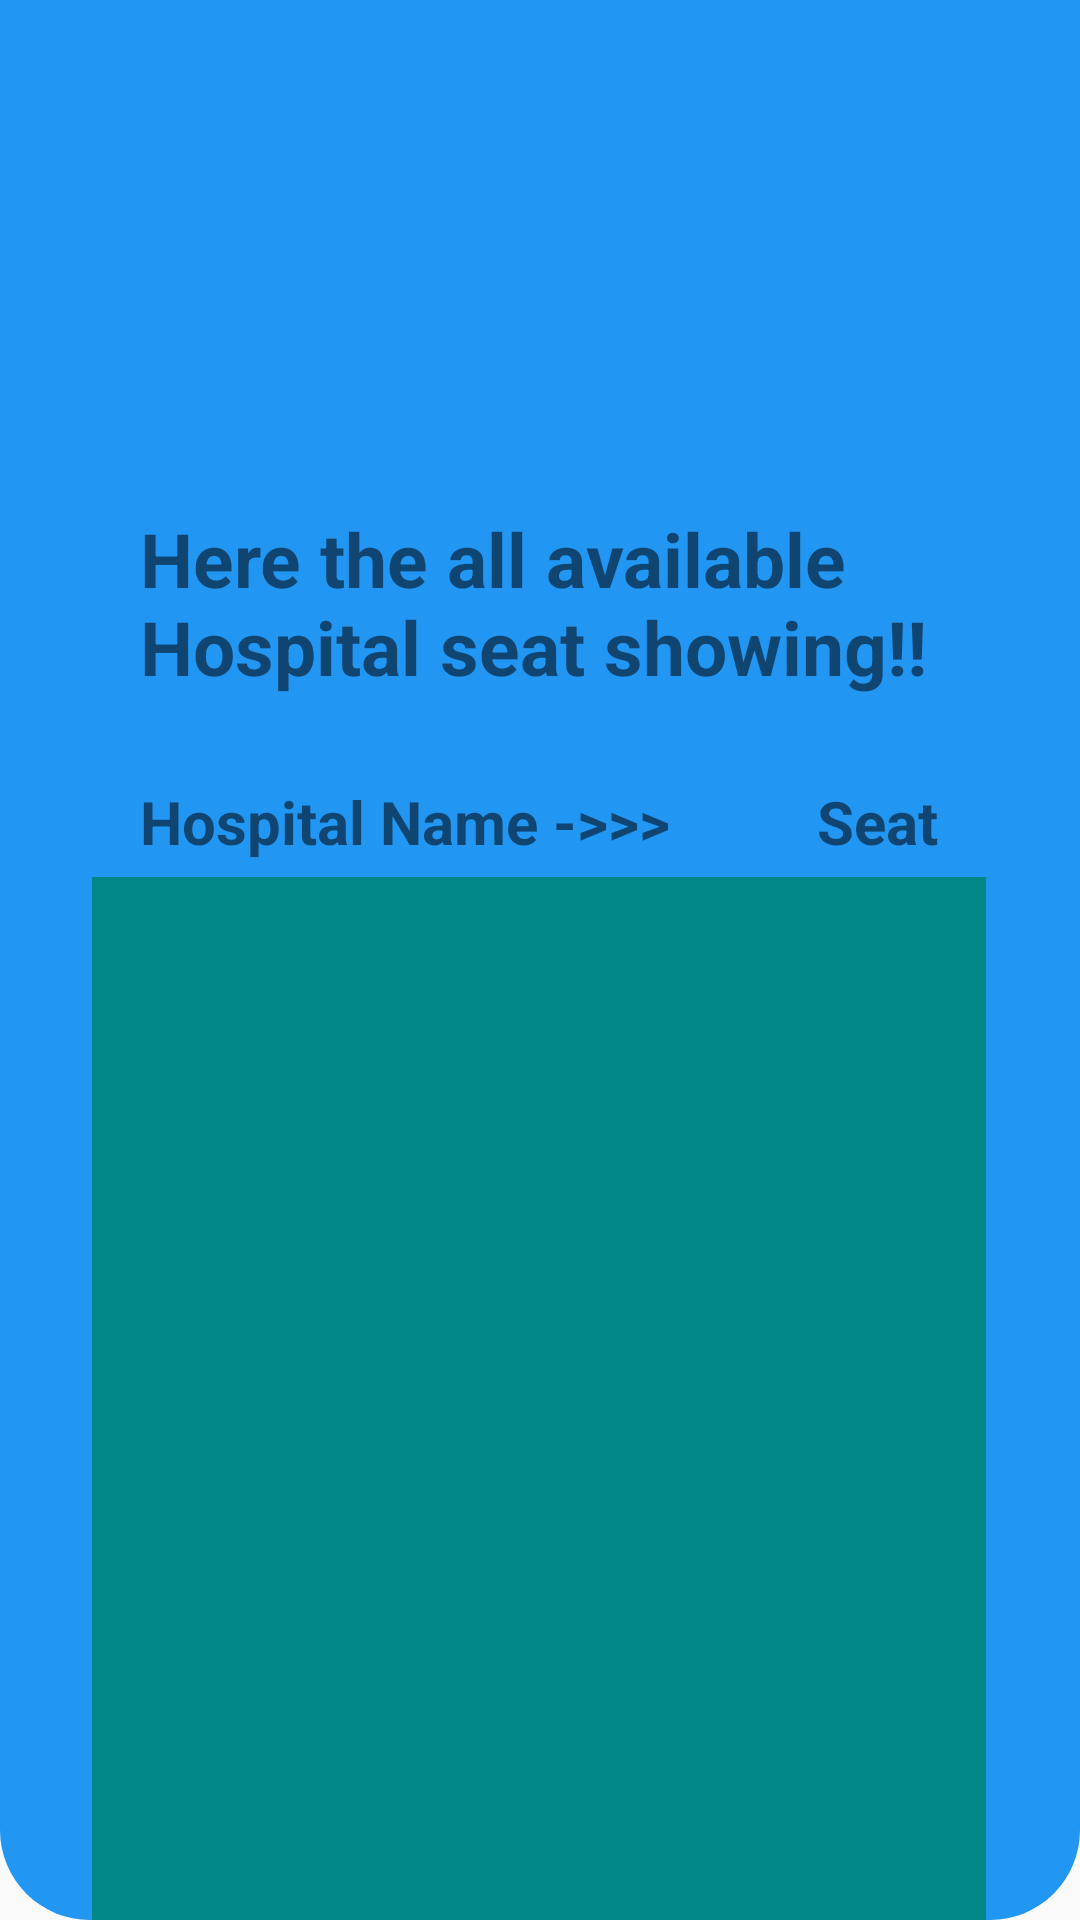

This screen was rendered from an Android layout file. Write that file and the resources it references.
<!-- AndroidManifest.xml: application theme Theme.Medic -->
<!-- res/layout/activity_seat_admin.xml -->
<?xml version="1.0" encoding="utf-8"?>
<androidx.constraintlayout.widget.ConstraintLayout xmlns:android="http://schemas.android.com/apk/res/android"
    xmlns:app="http://schemas.android.com/apk/res-auto"
    xmlns:tools="http://schemas.android.com/tools"
    android:layout_width="match_parent"
    android:layout_height="match_parent"
    android:background="@drawable/header_background_agent"
    tools:context=".SeatAdminActivity">
    <TextView
        android:id="@+id/textView8"
        android:layout_width="266dp"
        android:layout_height="87dp"
        android:text="Here the all available Hospital seat showing!!"
        android:textSize="25dp"
        android:textStyle="bold"
        app:layout_constraintBottom_toBottomOf="parent"
        app:layout_constraintEnd_toEndOf="parent"
        app:layout_constraintHorizontal_bias="0.496"
        app:layout_constraintStart_toStartOf="parent"
        app:layout_constraintTop_toTopOf="parent"
        app:layout_constraintVertical_bias="0.306" />

    <TextView
        android:id="@+id/textView11"
        android:layout_width="298dp"
        android:layout_height="399dp"
        android:layout_marginTop="36dp"
        android:text=""
        android:textColor="@color/white"
        android:textSize="20dp"
        android:background="@color/Project1"
        app:layout_constraintEnd_toEndOf="@+id/textView8"
        app:layout_constraintStart_toStartOf="@+id/textView8"
        app:layout_constraintTop_toBottomOf="@+id/textView8" />

    <TextView
        android:id="@+id/textView12"
        android:layout_width="wrap_content"
        android:layout_height="wrap_content"
        android:layout_marginTop="4dp"
        android:text="Hospital Name ->>>"
        android:textSize="20dp"
        android:textStyle="bold"
        app:layout_constraintStart_toStartOf="@+id/textView8"
        app:layout_constraintTop_toBottomOf="@+id/textView8" />

    <TextView
        android:id="@+id/textView13"
        android:layout_width="wrap_content"
        android:layout_height="wrap_content"
        android:layout_marginTop="4dp"
        android:text="Seat"
        android:textSize="20dp"
        android:textStyle="bold"
        app:layout_constraintEnd_toEndOf="@+id/textView8"
        app:layout_constraintTop_toBottomOf="@+id/textView8" />

</androidx.constraintlayout.widget.ConstraintLayout>
<!-- resources referenced by this layout -->
<resources>
  <color name="Project1">#FF018786</color>
  <color name="white">#FFFFFFFF</color>
  <!-- drawable header_background_agent (drawable) -->
  <?xml version="1.0" encoding="utf-8"?>
  <shape xmlns:android="http://schemas.android.com/apk/res/android"
      android:shape="rectangle">
  
      <solid android:color="#2196F3"/>
      <corners
          android:bottomLeftRadius="30dp"
          android:bottomRightRadius="30dp"/>
  
  
  </shape>
  <style name="Theme.Medic" parent="Theme.AppCompat.DayNight.NoActionBar">
          
          <item name="colorPrimary">@color/purple_500</item>
          <item name="colorPrimaryVariant">@color/purple_700</item>
          <item name="colorOnPrimary">@color/white</item>
          
          <item name="colorSecondary">@color/teal_200</item>
          <item name="colorSecondaryVariant">@color/teal_700</item>
          <item name="colorOnSecondary">@color/black</item>
          
          <item name="android:statusBarColor" tools:targetApi="l">?attr/colorPrimaryVariant</item>
          
      </style>
  <color name="purple_500">#2BCC6F</color>
  <color name="purple_700">#2BCC6F</color>
  <color name="teal_200">#FF03DAC5</color>
  <color name="teal_700">#FF018786</color>
  <color name="black">#FF000000</color>
</resources>
